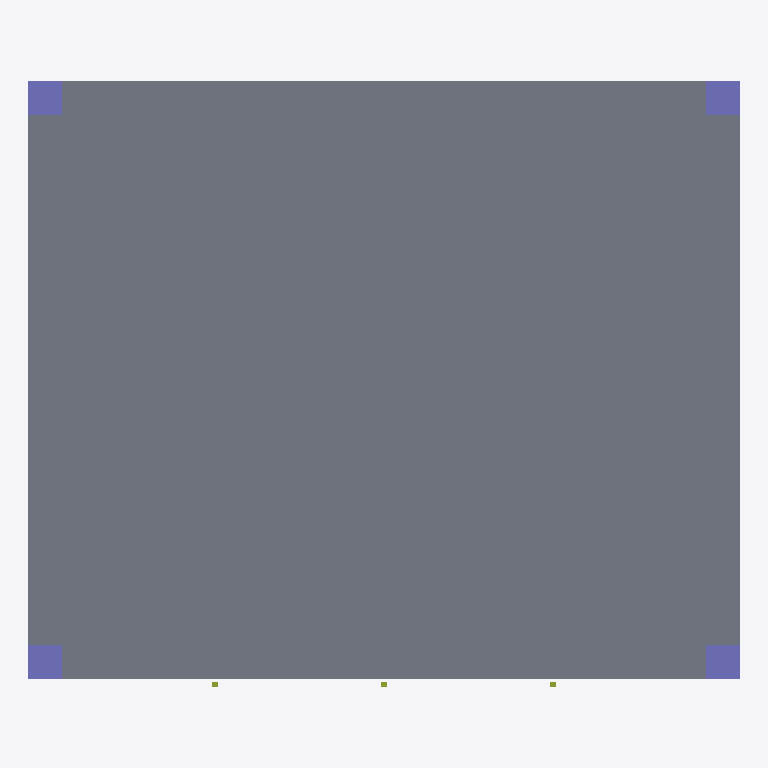
Plan cut of the same IFC building model at storey '1o Pavimento' (level 3.00 m, cut at 4.40 m), seen from above with north up, elements coloured by IFC class: 4 columns (violet), 3 members (olive), 1 slab (grey). Cut surfaces are drawn darker.
Extent 6.3 m × 5.4 m × 6.3 m (x, y, z). Storeys (3): Terreo at 0.00 m; 1o Pavimento at 3.00 m; Cobertura at 6.00 m. Elements (18): 8 IfcColumn, 6 IfcMember, 2 IfcBeam, 2 IfcSlab.

HEADER;
FILE_DESCRIPTION(('ViewDefinition [ReferenceView]'),'2;1');
FILE_NAME('niveis.ifc','2026-11-20T12:00:00',(''),(''),'PASB teste','PASB teste','');
FILE_SCHEMA(('IFC4'));
ENDSEC;
DATA;
#9=IFCPROJECT('00uHXJdkL07P$ohJKowmCa',$,'Teste niveis PASB',$,$,$,$,(#5),#8);
#11=IFCSITE('0R99Jz0zD1BBM9hu$_7jxW',$,'Terreno',$,$,#10,$,$,.ELEMENT.,$,$,$,$,$);
#13=IFCBUILDING('0_OrsEwgz36BVVeX1As3i1',$,'Edificio teste',$,$,#12,$,$,.ELEMENT.,$,$,$);
#37=IFCBUILDINGSTOREY('3y5S15r95FGvEQkmIraofB',$,'Terreo',$,$,#36,$,$,.ELEMENT.,0.0);
#174=IFCBUILDINGSTOREY('2qh6G5MJ54Yf$BEAOaDSGW',$,'1o Pavimento',$,$,#173,$,$,.ELEMENT.,3000.0);
#311=IFCBUILDINGSTOREY('3Yyxhov9vAZeq8WuRylwbP',$,'Cobertura',$,$,#310,$,$,.ELEMENT.,6000.0);
#113=IFCSLAB('3v7_lKm491f8mJVCtHGDkG',$,'Laje',$,$,#112,#109,$,.FLOOR.);
#205=IFCCOLUMN('0ZWcqU8nr65QM1pmuD2yC1',$,'P2',$,$,#204,#201,$,.COLUMN.);
#190=IFCCOLUMN('3RbDR1ENrAjOmBluzOrboN',$,'P1',$,$,#189,#186,$,.COLUMN.);
#235=IFCCOLUMN('1CFKxt5CvBXepPfGmoiejs',$,'P4',$,$,#234,#231,$,.COLUMN.);
#220=IFCCOLUMN('2lGhvf8mXFePJ4YiLqqAYn',$,'P3',$,$,#219,#216,$,.COLUMN.);
#260=IFCMEMBER('2tnr3YyIT5sRlwmTw48bpb',$,'Montante 1',$,$,#259,#256,$,.MULLION.);
#280=IFCMEMBER('1RhcDYPhnAuPeSVFC_RyV9',$,'Montante 3',$,$,#279,#276,$,.MULLION.);
#270=IFCMEMBER('3T4n7Q3NnAWB$OHWQzv$17',$,'Montante 2',$,$,#269,#266,$,.MULLION.);
ENDSEC;
